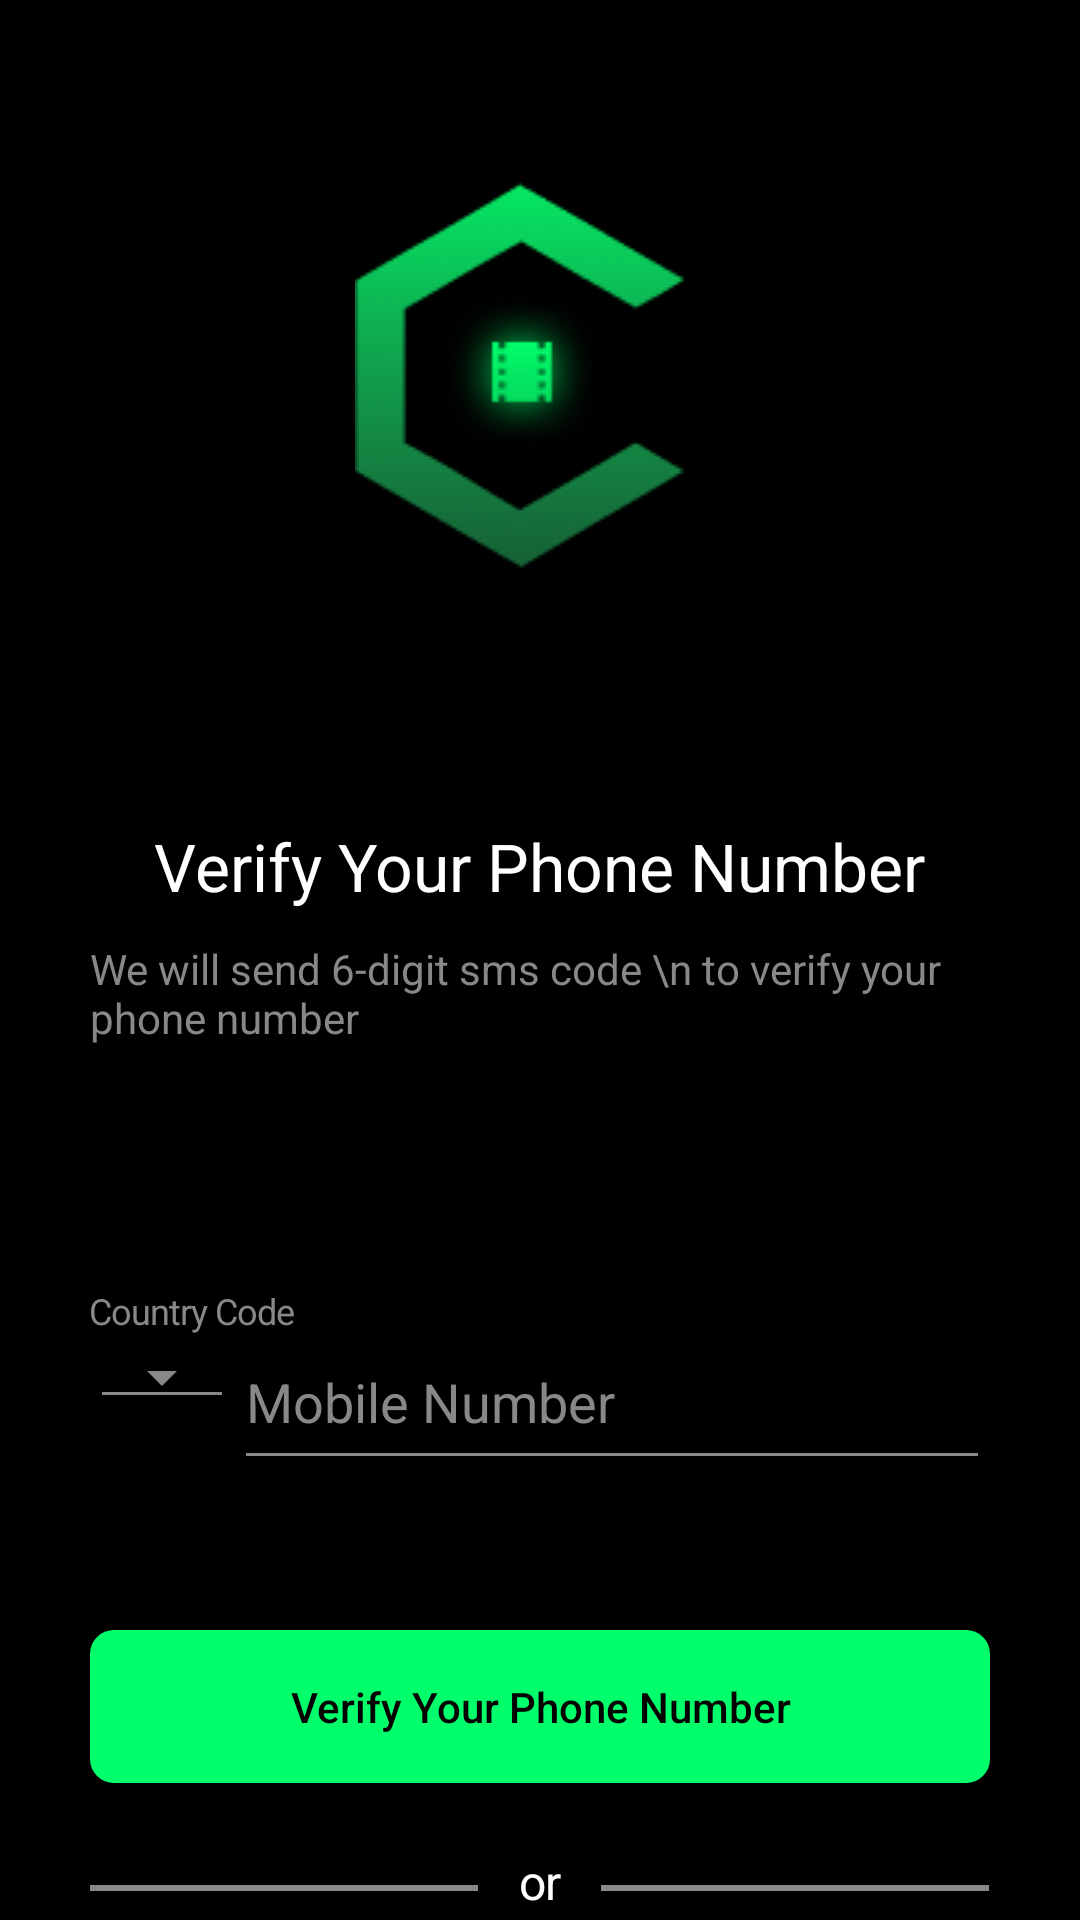

Reconstruct the res/layout file that produces this screen, plus the resources it refers to.
<!-- AndroidManifest.xml: application theme Theme.TheMovieBookingApp -->
<!-- res/layout/activity_login.xml -->
<?xml version="1.0" encoding="utf-8"?>
<ScrollView android:background="@color/black"
    xmlns:android="http://schemas.android.com/apk/res/android"
    android:layout_width="match_parent"
    android:layout_height="match_parent"
    xmlns:app="http://schemas.android.com/apk/res-auto">

    <LinearLayout
        android:layout_width="match_parent"
        android:layout_height="wrap_content"
        android:orientation="vertical"
        android:padding="30dp">

        <androidx.appcompat.widget.AppCompatImageView
            android:id="@+id/SplashScreenImage"
            android:layout_width="124dp"
            android:layout_height="150dp"
            android:layout_gravity="center"
            android:layout_marginTop="14dp"
            android:src="@drawable/cinema_logo" />

    <androidx.appcompat.widget.AppCompatTextView
        android:layout_width="wrap_content"
        android:layout_height="wrap_content"
        android:layout_marginTop="80dp"
        android:text="Verify Your Phone Number"
        android:textAppearance="@style/we_ve_sent_"
        android:layout_gravity="center"
        />

        <androidx.appcompat.widget.AppCompatTextView
            android:id="@+id/please_enter"
            android:layout_width="wrap_content"
            android:layout_height="wrap_content"
            android:layout_gravity="center"
            android:layout_marginTop="10dp"
            android:text="We will send 6-digit sms code \n to verify your phone number"
            android:textAppearance="@style/please_enter" />

        <TextView
            android:id="@+id/country_cod"
            android:layout_width="wrap_content"
            android:layout_height="wrap_content"
            android:layout_marginTop="80dp"
            android:text="Country Code"
            android:textColor="@color/gray"
            android:letterSpacing="-0.03"
            android:textSize="12sp"
            android:gravity="center_horizontal|top" />

        <LinearLayout
            android:layout_width="match_parent"
            android:layout_height="wrap_content"
            android:orientation="horizontal">



            <androidx.appcompat.widget.AppCompatSpinner
                style="@style/Widget.AppCompat.Spinner.Underlined"
                app:backgroundTint="@color/gray"
                android:id="@+id/spCountryCode"
                android:layout_width="wrap_content"
                android:layout_height="wrap_content"/>

            <EditText
                android:id="@+id/etPhone"
                android:layout_width="match_parent"
                android:layout_height="wrap_content"
                android:paddingBottom="14dp"
                android:ems="10"
                android:textColor="@color/white"
                android:backgroundTint="@color/gray"
                android:hint="Mobile Number"
                android:inputType="phone"
                android:textColorHint="@color/gray"/>

        </LinearLayout>

        <androidx.appcompat.widget.AppCompatButton
            android:id="@+id/btnVerifyPhNo"
            android:layout_marginTop="50dp"
            android:layout_width="match_parent"
            android:layout_height="wrap_content"
            android:textAllCaps="false"
            android:padding="16dp"
            android:background="@drawable/btn_style"
            android:backgroundTint="#00FF6A"
            android:textColor="@color/black"
            android:text="Verify Your Phone Number" />
        <LinearLayout
            android:layout_width="match_parent"
            android:layout_height="wrap_content"
            android:weightSum="1"
            android:layout_marginTop="22dp"
            android:layout_marginBottom="22dp"
            android:orientation="horizontal">
            <View
                android:layout_marginTop="12dp"
                android:layout_weight="0.4"
                android:layout_width="75dp"
                android:layout_height="2dp"
                android:background="@color/gray"/>
            <TextView
                android:id="@+id/or"
                android:layout_width="wrap_content"
                android:layout_height="wrap_content"
                android:text="or"
                android:layout_weight="0.2"
                android:textSize="16sp"
                android:letterSpacing="-0.02"
                android:textColor="@color/white"
                android:gravity="center_horizontal" />
            <View
                android:layout_marginTop="12dp"
                android:layout_weight="0.4"
                android:layout_width="75dp"
                android:layout_height="2dp"
                android:background="@color/gray"/>

        </LinearLayout>



        <androidx.appcompat.widget.AppCompatButton
            android:id="@+id/btnLoginGoogle"
            android:layout_width="match_parent"
            android:layout_height="wrap_content"
            android:background="@drawable/btn_google" />

        <TextView
            android:id="@+id/by_clicking"
            android:layout_width="wrap_content"
            android:layout_height="wrap_content"
            android:textSize="12sp"
            android:layout_marginTop="94dp"
            android:textColor="@color/gray"
            android:text="By clicking, I accept the Terms &amp; Conditions &amp; Privacy Policy"
            android:layout_gravity="center" />

    </LinearLayout>
</ScrollView>
<!-- resources referenced by this layout -->
<resources>
  <color name="black">#FF000000</color>
  <color name="gray">#888888</color>
  <color name="white">#FFFFFFFF</color>
  <!-- drawable btn_google: png bitmap (drawable-xxxhdpi, 3038 bytes) -->
  <!-- drawable btn_style (drawable) -->
  <?xml version="1.0" encoding="utf-8"?>
  <shape xmlns:android="http://schemas.android.com/apk/res/android">
      <solid
          android:color="#00FF6A"/>
  
      <corners
          android:radius="8dp"/>
  </shape>
  <!-- drawable cinema_logo: png bitmap (drawable-xxxhdpi, 12892 bytes) -->
  <style name="please_enter">
          <item name="android:textSize">14sp</item>
          <item name="android:textColor">#888888</item>
      </style>
  <style name="we_ve_sent_">
          <item name="android:textSize">22sp</item>
          <item name="android:textColor">#FFFFFF</item>
      </style>
  <style name="Theme.TheMovieBookingApp" parent="Theme.MaterialComponents.DayNight.NoActionBar">
          
          <item name="colorPrimary">@color/neon_green</item>
          <item name="colorPrimaryDark">@color/black</item>
          <item name="colorAccent">@color/neon_green</item>
  
          
          <item name="android:statusBarColor">@color/black</item>
          
      </style>
  <color name="neon_green">#00FF6A</color>
</resources>
